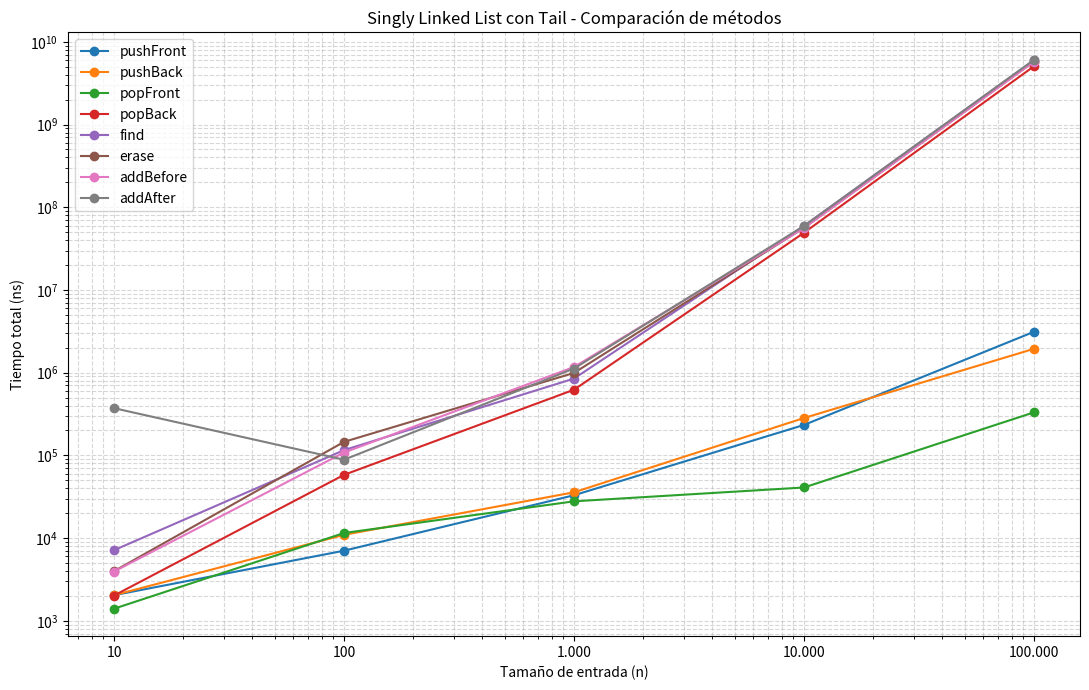

The matplotlib source for this figure:
import matplotlib.pyplot as plt

tamanos = [10, 100, 1000, 10000, 100000]

pushFront = [2040, 7040, 32960, 233380, 3121780]
pushBack = [2040, 10940, 35780, 283060, 1943300]
popFront = [1400, 11520, 27840, 40920, 331380]
popBack = [2020, 58160, 622220, 49206020, 5075498620]
find = [7140, 115800, 848620, 59693640, 6003176980]
erase = [3980, 145660, 993320, 56565220, 5782658300]
addBefore = [3940, 108240, 1171400, 56046260, 5757023340]
addAfter = [372240, 88660, 1122240, 59370680, 6054532620]

plt.figure(figsize=(11, 7))

plt.plot(tamanos, pushFront, marker='o', label='pushFront')
plt.plot(tamanos, pushBack, marker='o', label='pushBack')
plt.plot(tamanos, popFront, marker='o', label='popFront')
plt.plot(tamanos, popBack, marker='o', label='popBack')
plt.plot(tamanos, find, marker='o', label='find')
plt.plot(tamanos, erase, marker='o', label='erase')
plt.plot(tamanos, addBefore, marker='o', label='addBefore')
plt.plot(tamanos, addAfter, marker='o', label='addAfter')

plt.xscale('log')
plt.yscale('log')

plt.xlabel('Tamaño de entrada (n)')
plt.ylabel('Tiempo total (ns)')
plt.title('Singly Linked List con Tail - Comparación de métodos')

plt.xticks(tamanos, ['10', '100', '1.000', '10.000', '100.000'])

plt.grid(True, which='both', linestyle='--', alpha=0.5)
plt.legend()
plt.tight_layout()

plt.savefig('singly_linked_list_tail.png', dpi=300)
plt.show()
